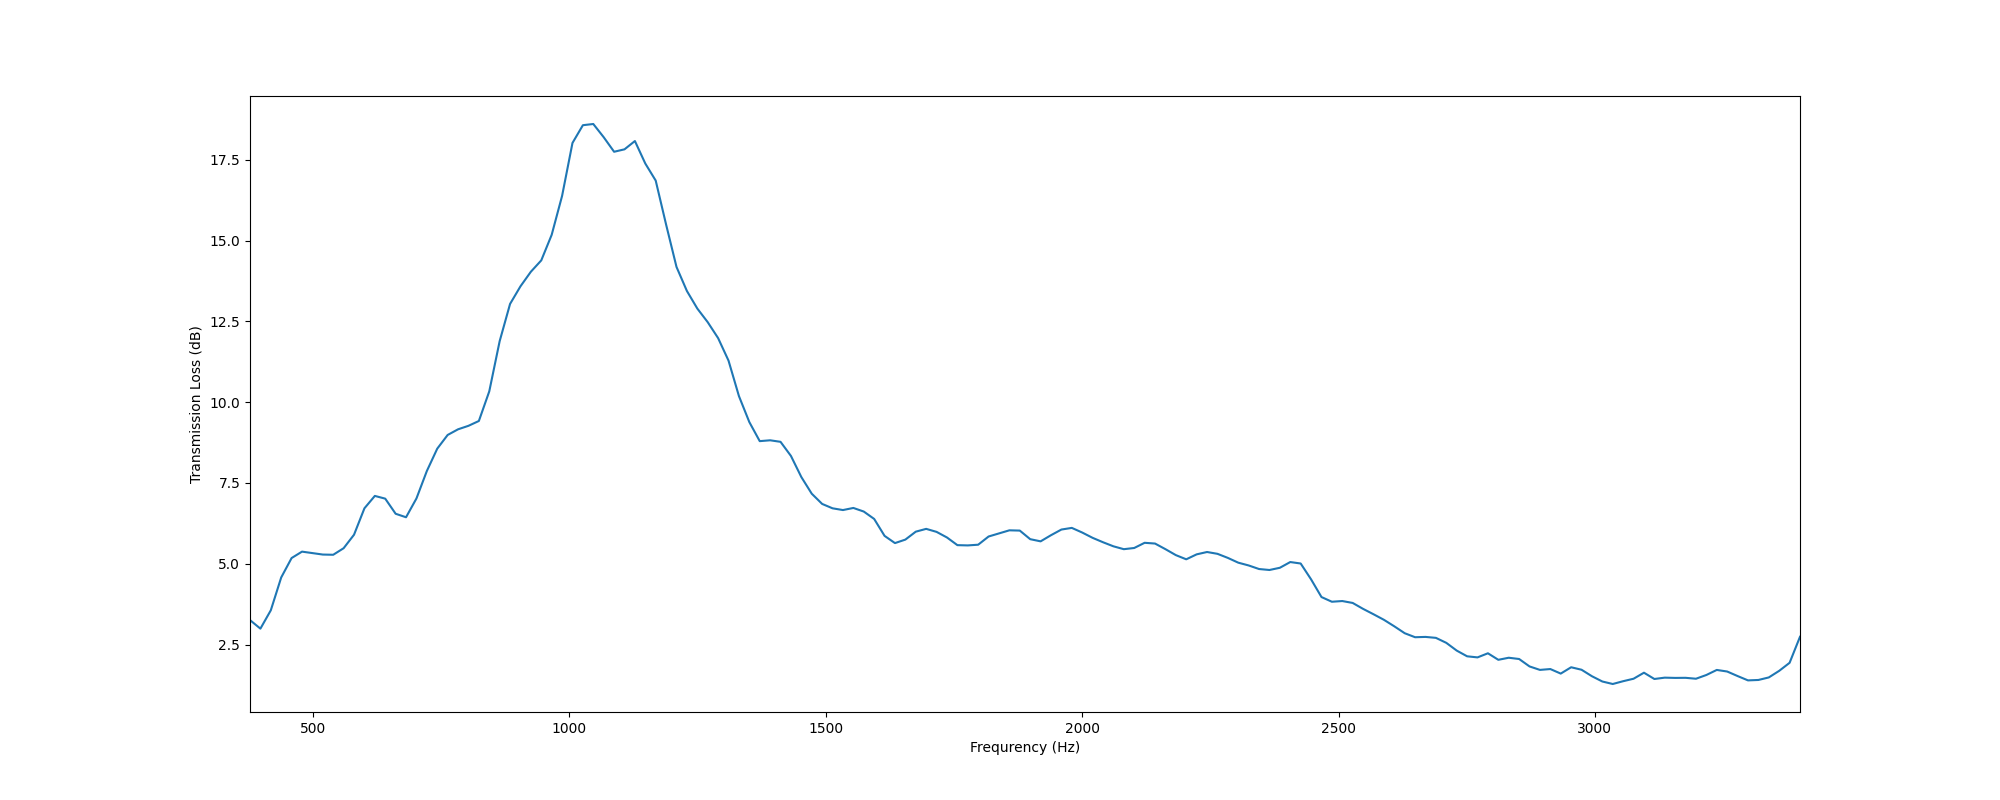

Source data for this figure (header and first rows):
, f, TL
0, 377.0, 3.258
1, 397.3, 2.993
2, 417.6, 3.56
3, 437.9, 4.576
4, 458.2, 5.177
5, 478.4, 5.375
6, 498.7, 5.33
7, 519, 5.285
8, 539.3, 5.278
9, 559.6, 5.481
10, 579.9, 5.898
11, 600.2, 6.716
12, 620.5, 7.099
13, 640.8, 7.014
14, 661, 6.547
15, 681.3, 6.439
16, 701.6, 7.02
17, 721.9, 7.869
18, 742.2, 8.561
19, 762.5, 8.984
20, 782.8, 9.159
21, 803.1, 9.268
22, 823.3, 9.417
23, 843.6, 10.33
24, 863.9, 11.89
25, 884.2, 13.04
26, 904.5, 13.58
27, 924.8, 14.03
28, 945.1, 14.39
29, 965.4, 15.18
30, 985.7, 16.38
31, 1006, 18.02
32, 1026, 18.57
33, 1047, 18.6
34, 1067, 18.2
35, 1087, 17.75
36, 1107, 17.82
37, 1128, 18.08
38, 1148, 17.38
39, 1168, 16.85
40, 1189, 15.49
41, 1209, 14.18
42, 1229, 13.44
43, 1249, 12.89
44, 1270, 12.47
45, 1290, 11.98
46, 1310, 11.28
47, 1331, 10.19
48, 1351, 9.383
49, 1371, 8.793
50, 1391, 8.819
51, 1412, 8.772
52, 1432, 8.335
53, 1452, 7.682
54, 1473, 7.167
55, 1493, 6.851
56, 1513, 6.715
57, 1533, 6.661
58, 1554, 6.726
59, 1574, 6.615
... 90 more rows
